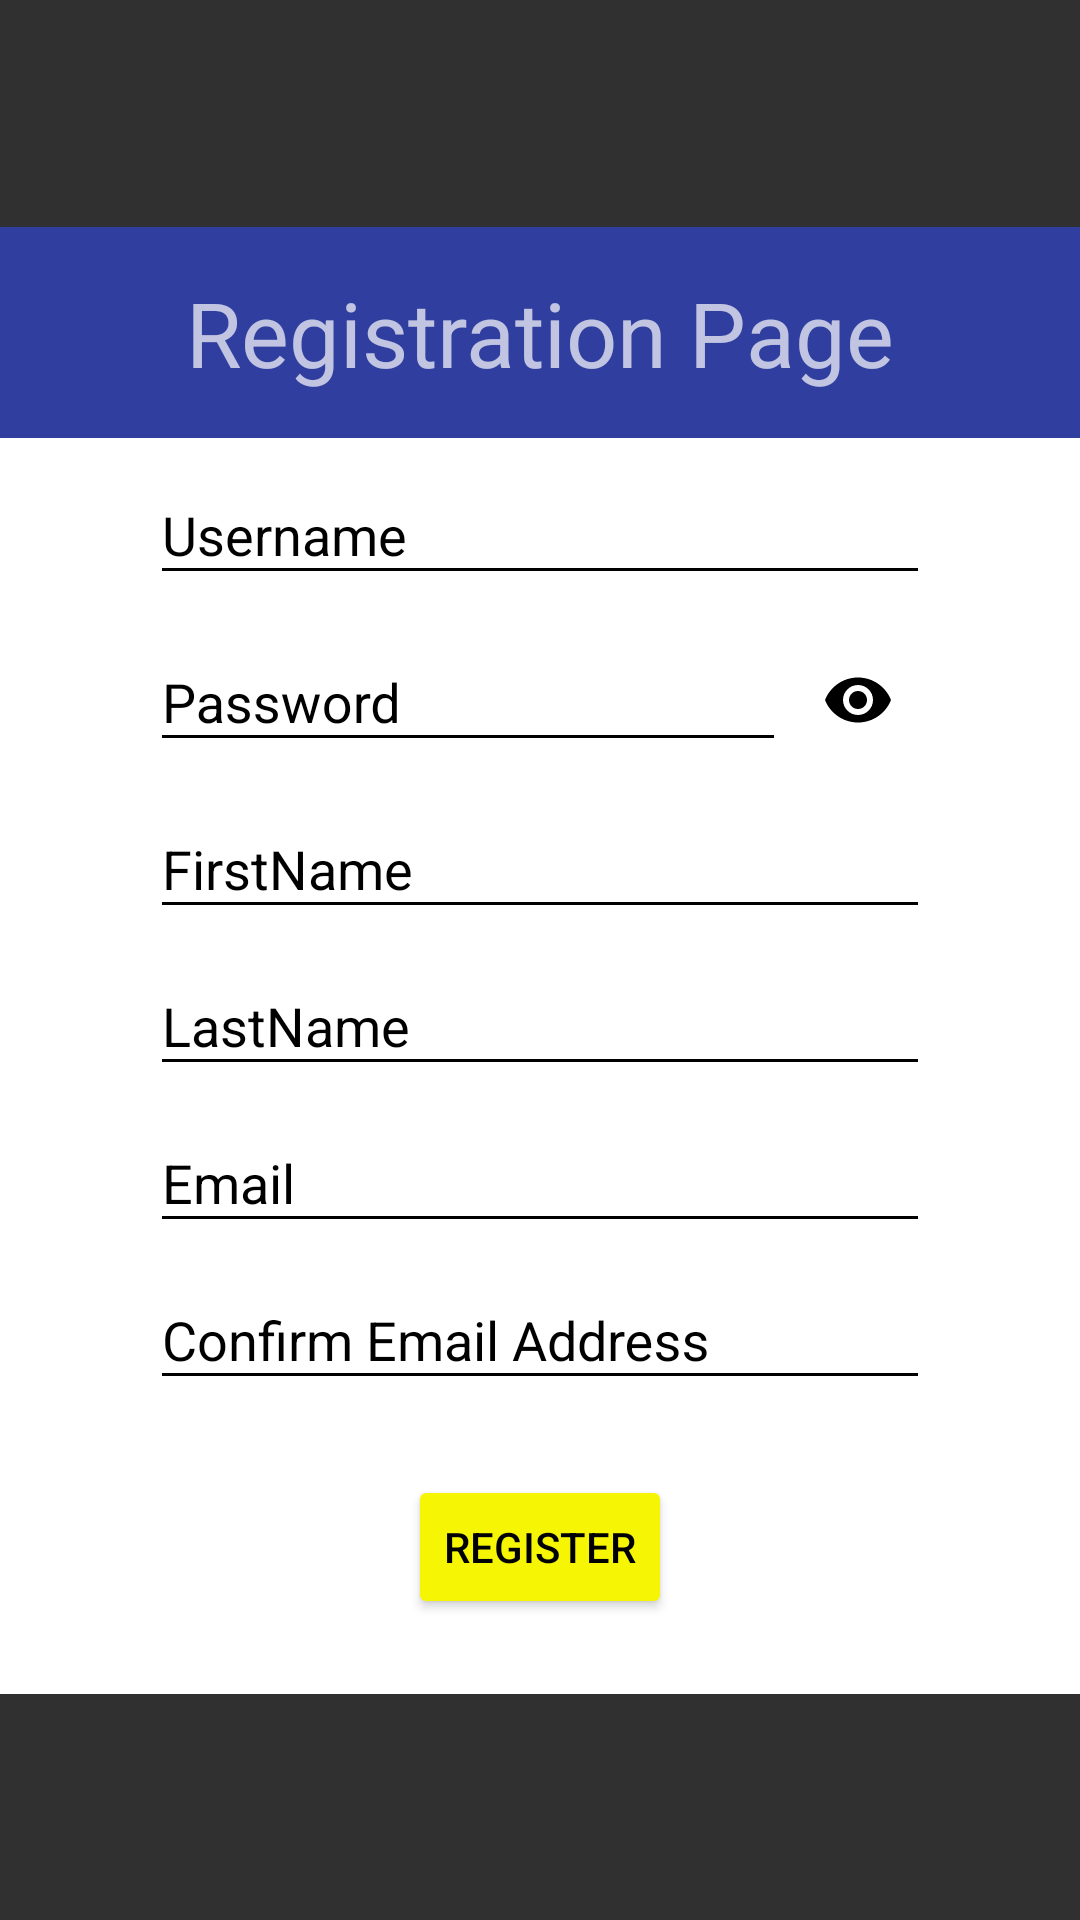

The Android layout XML behind this screen, and the referenced resources:
<!-- AndroidManifest.xml: application theme AppTheme -->
<!-- res/layout/register.xml -->
<?xml version="1.0" encoding="utf-8"?>
<android.support.constraint.ConstraintLayout xmlns:android="http://schemas.android.com/apk/res/android"
    xmlns:app="http://schemas.android.com/apk/res-auto"
    android:layout_width="match_parent"
    android:layout_height="match_parent">

    <LinearLayout
        android:id="@+id/LinearRP"
        android:layout_width="match_parent"
        android:layout_height="wrap_content"
        android:background="@color/colorPrimaryDark"
        android:gravity="center_vertical"
        android:orientation="vertical"
        app:layout_constraintBottom_toTopOf="@+id/LinearInfo"
        app:layout_constraintEnd_toEndOf="parent"
        app:layout_constraintStart_toStartOf="parent"
        app:layout_constraintTop_toTopOf="parent"
        app:layout_constraintVertical_chainStyle="packed">

        <TextView
            android:layout_width="wrap_content"
            android:layout_height="wrap_content"
            android:layout_gravity="center"
            android:layout_marginBottom="15dp"
            android:layout_marginTop="15dp"
            android:text="@string/registrationPage"
            android:textSize="30sp" />

    </LinearLayout>

    <LinearLayout
        android:id="@+id/LinearInfo"
        android:layout_width="match_parent"
        android:layout_height="wrap_content"
        android:layout_gravity="center_vertical"
        android:orientation="vertical"
        android:theme="@style/RegistrationPage"
        app:layout_constraintBottom_toBottomOf="parent"
        app:layout_constraintEnd_toEndOf="parent"
        app:layout_constraintStart_toStartOf="parent"
        app:layout_constraintTop_toBottomOf="@+id/LinearRP">


        <android.support.design.widget.TextInputLayout
            android:layout_width="fill_parent"
            android:layout_height="wrap_content">

            <android.support.design.widget.TextInputEditText
                android:id="@+id/reg_username"
                android:layout_width="fill_parent"
                android:layout_height="wrap_content"
                android:layout_marginLeft="50dp"
                android:layout_marginRight="50dp"
                android:layout_marginTop="50dp"
                android:hint="@string/Username"
                android:inputType="text" />
        </android.support.design.widget.TextInputLayout>

        <android.support.design.widget.TextInputLayout
            android:layout_width="fill_parent"
            android:layout_height="wrap_content"
            android:id="@+id/txtInLayoutRegPassword"
            app:passwordToggleEnabled="true"
            app:passwordToggleTint="@color/black">

            <android.support.design.widget.TextInputEditText
                android:id="@+id/reg_password"
                android:layout_width="fill_parent"
                android:layout_height="wrap_content"
                android:layout_marginLeft="50dp"
                android:layout_marginRight="50dp"
                android:hint="@string/Password"
                android:inputType="textPassword" />
        </android.support.design.widget.TextInputLayout>

        <android.support.design.widget.TextInputLayout
            android:layout_width="fill_parent"
            android:layout_height="wrap_content">

            <android.support.design.widget.TextInputEditText
                android:id="@+id/reg_firstName"
                android:layout_width="fill_parent"
                android:layout_height="wrap_content"
                android:layout_marginLeft="50dp"
                android:layout_marginRight="50dp"
                android:hint="@string/FirstName"
                android:inputType="text" />
        </android.support.design.widget.TextInputLayout>

        <android.support.design.widget.TextInputLayout
            android:layout_width="fill_parent"
            android:layout_height="wrap_content">

            <android.support.design.widget.TextInputEditText
                android:id="@+id/reg_lastName"
                android:layout_width="fill_parent"
                android:layout_height="wrap_content"
                android:layout_marginLeft="50dp"
                android:layout_marginRight="50dp"
                android:hint="@string/LastName"
                android:inputType="text" />
        </android.support.design.widget.TextInputLayout>

        <android.support.design.widget.TextInputLayout
            android:layout_width="fill_parent"
            android:layout_height="wrap_content">

            <android.support.design.widget.TextInputEditText
                android:id="@+id/reg_email"
                android:layout_width="fill_parent"
                android:layout_height="wrap_content"
                android:layout_marginLeft="50dp"
                android:layout_marginRight="50dp"
                android:hint="@string/Email"
                android:inputType="textEmailAddress" />
        </android.support.design.widget.TextInputLayout>

        <android.support.design.widget.TextInputLayout
            android:layout_width="fill_parent"
            android:layout_height="wrap_content">

            <android.support.design.widget.TextInputEditText
                android:id="@+id/reg_confirmemail"
                android:layout_width="fill_parent"
                android:layout_height="wrap_content"
                android:layout_marginLeft="50.0dip"
                android:layout_marginRight="50.0dip"
                android:hint="@string/ConfirmEmailAddress"
                android:inputType="textEmailAddress" />
        </android.support.design.widget.TextInputLayout>

        <Button
            android:id="@+id/reg_register"
            android:layout_width="wrap_content"
            android:layout_height="wrap_content"
            android:layout_gravity="center_horizontal"
            android:layout_marginBottom="25dp"
            android:layout_marginTop="25dp"
            android:text="@string/Register"
            android:theme="@style/ButtonRegister" />
    </LinearLayout>
</android.support.constraint.ConstraintLayout>
<!-- resources referenced by this layout -->
<resources>
  <color name="black">#000000</color>
  <color name="colorPrimaryDark">#303F9F</color>
  <string name="ConfirmEmailAddress">Confirm Email Address</string>
  <string name="Email">Email</string>
  <string name="FirstName">FirstName</string>
  <string name="LastName">LastName</string>
  <string name="Password">Password</string>
  <string name="Register">Register</string>
  <string name="Username">Username</string>
  <string name="registrationPage">Registration Page</string>
  <style name="ButtonRegister" parent="@style/Theme.AppCompat.Light">
          <item name="android:textColor">@android:color/black</item>
          <item name="colorButtonNormal">@color/yellow</item>
          <item name="colorControlHighlight">@color/colorPrimary</item>
      </style>
  <style name="RegistrationPage">
          <item name="android:textColorHint">@color/black</item>
          <item name="android:editTextColor">@color/black</item>
          <item name="android:colorControlNormal">@color/black</item>
          <item name="android:background">@color/white</item>
      </style>
  <style name="AppTheme" parent="@style/Theme.AppCompat.NoActionBar">
          <item name="android:windowFullscreen">true</item>
          <item name="colorAccent">@color/colorAccent</item>
          <item name="colorPrimary">@color/colorPrimary</item>
          <item name="colorPrimaryDark">@color/colorPrimaryDark</item>
      </style>
  <color name="yellow">#fff5f504</color>
  <color name="colorPrimary">#3F51B5</color>
  <color name="white">#ffffffff</color>
  <color name="colorAccent">#FF4081</color>
</resources>
